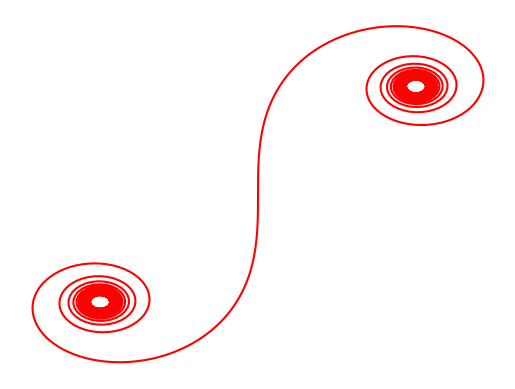

Generate this figure with matplotlib:
##
# @package EulersSpiral
# Module for creating the parameteric curve that takes the path of a spiral in the complex plane

import matplotlib.pyplot as plt
import numpy as np
from math import *
from scipy.special import fresnel

##
# Module for creating the parameteric curve that takes the path of a spiral in the complex plane
# @todo transcibe this to the complex plains using identities 
# @todo find those identities
class EulersSpiral:
    def __init__ (self, resolution_in_time):
        self._resolution_in_time = resolution_in_time
        self.time = np.linspace(-10, 10, resolution_in_time)


    ##
    # Functions used to get all the points which ly on the curve
    def getValues(self):
        return fresnel(self.time) 

    ##
    # Function used to plot the curve and show the output to the user using a
    # distinct color mapping
    # @param cmap is the colormapping supported my matplotlib
    def show_plot(self, cmap):
        fig = plt.figure()
        plt.plot(*fresnel(self.time), c = cmap)
        plt.axis('off')
        plt.show()



if __name__ == '__main__':
    eulersSpiral = EulersSpiral(1000)

    eulersSpiral.show_plot('Red')
